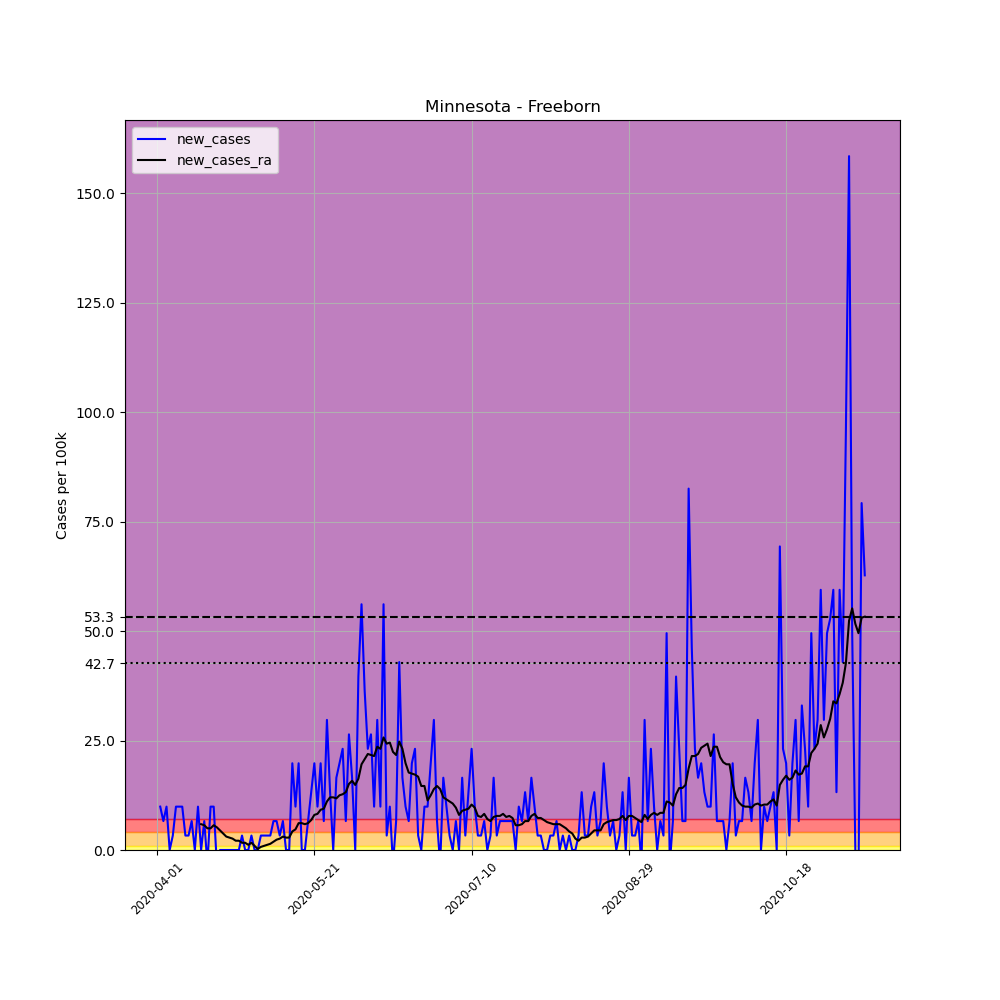

Data behind this chart, as committed beside it:
, date, county, state, fips, cases, deaths, COUNTY, STNAME, CTYNAME, POPESTIMATE2019, per_100k, new_cases, new_cases_ra
508719, 2020-04-01, Freeborn, Minnesota, 27047, 2, 0, 47, Minnesota, Freeborn, 30281, 6.605, , 
508720, 2020-04-02, Freeborn, Minnesota, 27047, 5, 0, 47, Minnesota, Freeborn, 30281, 16.51, 9.907, 
508721, 2020-04-03, Freeborn, Minnesota, 27047, 7, 0, 47, Minnesota, Freeborn, 30281, 23.12, 6.605, 
508722, 2020-04-04, Freeborn, Minnesota, 27047, 10, 0, 47, Minnesota, Freeborn, 30281, 33.02, 9.907, 
508723, 2020-04-05, Freeborn, Minnesota, 27047, 10, 0, 47, Minnesota, Freeborn, 30281, 33.02, 0.0, 
508724, 2020-04-06, Freeborn, Minnesota, 27047, 11, 0, 47, Minnesota, Freeborn, 30281, 36.33, 3.302, 
508725, 2020-04-07, Freeborn, Minnesota, 27047, 14, 0, 47, Minnesota, Freeborn, 30281, 46.23, 9.907, 
508726, 2020-04-08, Freeborn, Minnesota, 27047, 17, 0, 47, Minnesota, Freeborn, 30281, 56.14, 9.907, 
508727, 2020-04-09, Freeborn, Minnesota, 27047, 20, 0, 47, Minnesota, Freeborn, 30281, 66.05, 9.907, 
508728, 2020-04-10, Freeborn, Minnesota, 27047, 21, 0, 47, Minnesota, Freeborn, 30281, 69.35, 3.302, 
508729, 2020-04-11, Freeborn, Minnesota, 27047, 22, 0, 47, Minnesota, Freeborn, 30281, 72.65, 3.302, 
508730, 2020-04-12, Freeborn, Minnesota, 27047, 24, 0, 47, Minnesota, Freeborn, 30281, 79.26, 6.605, 
508731, 2020-04-13, Freeborn, Minnesota, 27047, 24, 0, 47, Minnesota, Freeborn, 30281, 79.26, 0.0, 
508732, 2020-04-14, Freeborn, Minnesota, 27047, 27, 0, 47, Minnesota, Freeborn, 30281, 89.16, 9.907, 
508733, 2020-04-15, Freeborn, Minnesota, 27047, 27, 0, 47, Minnesota, Freeborn, 30281, 89.16, 0.0, 5.897
508734, 2020-04-16, Freeborn, Minnesota, 27047, 29, 0, 47, Minnesota, Freeborn, 30281, 95.77, 6.605, 5.661
508735, 2020-04-17, Freeborn, Minnesota, 27047, 28, 0, 47, Minnesota, Freeborn, 30281, 92.47, -3.302, 4.954
508736, 2020-04-18, Freeborn, Minnesota, 27047, 31, 0, 47, Minnesota, Freeborn, 30281, 102.4, 9.907, 4.954
508737, 2020-04-19, Freeborn, Minnesota, 27047, 34, 0, 47, Minnesota, Freeborn, 30281, 112.3, 9.907, 5.661
508738, 2020-04-20, Freeborn, Minnesota, 27047, 33, 0, 47, Minnesota, Freeborn, 30281, 109, -3.302, 5.189
508739, 2020-04-21, Freeborn, Minnesota, 27047, 33, 0, 47, Minnesota, Freeborn, 30281, 109, 0.0, 4.482
508740, 2020-04-22, Freeborn, Minnesota, 27047, 33, 0, 47, Minnesota, Freeborn, 30281, 109, 0.0, 3.774
508741, 2020-04-23, Freeborn, Minnesota, 27047, 33, 0, 47, Minnesota, Freeborn, 30281, 109, 0.0, 3.067
508742, 2020-04-24, Freeborn, Minnesota, 27047, 33, 0, 47, Minnesota, Freeborn, 30281, 109, 0.0, 2.831
508743, 2020-04-25, Freeborn, Minnesota, 27047, 33, 0, 47, Minnesota, Freeborn, 30281, 109, 0.0, 2.595
508744, 2020-04-26, Freeborn, Minnesota, 27047, 33, 0, 47, Minnesota, Freeborn, 30281, 109, 0.0, 2.123
508745, 2020-04-27, Freeborn, Minnesota, 27047, 33, 0, 47, Minnesota, Freeborn, 30281, 109, 0.0, 2.123
508746, 2020-04-28, Freeborn, Minnesota, 27047, 34, 0, 47, Minnesota, Freeborn, 30281, 112.3, 3.302, 1.651
508747, 2020-04-29, Freeborn, Minnesota, 27047, 34, 0, 47, Minnesota, Freeborn, 30281, 112.3, 0.0, 1.651
508748, 2020-04-30, Freeborn, Minnesota, 27047, 34, 0, 47, Minnesota, Freeborn, 30281, 112.3, 0.0, 1.179
508749, 2020-05-01, Freeborn, Minnesota, 27047, 35, 0, 47, Minnesota, Freeborn, 30281, 115.6, 3.302, 1.651
508750, 2020-05-02, Freeborn, Minnesota, 27047, 35, 0, 47, Minnesota, Freeborn, 30281, 115.6, 0.0, 0.9435
508751, 2020-05-03, Freeborn, Minnesota, 27047, 35, 0, 47, Minnesota, Freeborn, 30281, 115.6, 0.0, 0.2359
508752, 2020-05-04, Freeborn, Minnesota, 27047, 36, 0, 47, Minnesota, Freeborn, 30281, 118.9, 3.302, 0.7077
508753, 2020-05-05, Freeborn, Minnesota, 27047, 37, 0, 47, Minnesota, Freeborn, 30281, 122.2, 3.302, 0.9435
508754, 2020-05-06, Freeborn, Minnesota, 27047, 38, 0, 47, Minnesota, Freeborn, 30281, 125.5, 3.302, 1.179
508755, 2020-05-07, Freeborn, Minnesota, 27047, 39, 0, 47, Minnesota, Freeborn, 30281, 128.8, 3.302, 1.415
508756, 2020-05-08, Freeborn, Minnesota, 27047, 41, 0, 47, Minnesota, Freeborn, 30281, 135.4, 6.605, 1.887
508757, 2020-05-09, Freeborn, Minnesota, 27047, 43, 0, 47, Minnesota, Freeborn, 30281, 142, 6.605, 2.359
508758, 2020-05-10, Freeborn, Minnesota, 27047, 44, 0, 47, Minnesota, Freeborn, 30281, 145.3, 3.302, 2.595
508759, 2020-05-11, Freeborn, Minnesota, 27047, 46, 0, 47, Minnesota, Freeborn, 30281, 151.9, 6.605, 3.067
508760, 2020-05-12, Freeborn, Minnesota, 27047, 46, 0, 47, Minnesota, Freeborn, 30281, 151.9, 0.0, 2.831
508761, 2020-05-13, Freeborn, Minnesota, 27047, 46, 0, 47, Minnesota, Freeborn, 30281, 151.9, 0.0, 2.831
508762, 2020-05-14, Freeborn, Minnesota, 27047, 52, 0, 47, Minnesota, Freeborn, 30281, 171.7, 19.81, 4.246
508763, 2020-05-15, Freeborn, Minnesota, 27047, 55, 0, 47, Minnesota, Freeborn, 30281, 181.6, 9.907, 4.718
508764, 2020-05-16, Freeborn, Minnesota, 27047, 61, 0, 47, Minnesota, Freeborn, 30281, 201.4, 19.81, 6.133
508765, 2020-05-17, Freeborn, Minnesota, 27047, 61, 0, 47, Minnesota, Freeborn, 30281, 201.4, 0.0, 6.133
508766, 2020-05-18, Freeborn, Minnesota, 27047, 61, 0, 47, Minnesota, Freeborn, 30281, 201.4, 0.0, 5.897
508767, 2020-05-19, Freeborn, Minnesota, 27047, 63, 0, 47, Minnesota, Freeborn, 30281, 208.1, 6.605, 6.133
508768, 2020-05-20, Freeborn, Minnesota, 27047, 67, 0, 47, Minnesota, Freeborn, 30281, 221.3, 13.21, 6.841
508769, 2020-05-21, Freeborn, Minnesota, 27047, 73, 0, 47, Minnesota, Freeborn, 30281, 241.1, 19.81, 8.02
508770, 2020-05-22, Freeborn, Minnesota, 27047, 76, 0, 47, Minnesota, Freeborn, 30281, 251, 9.907, 8.256
508771, 2020-05-23, Freeborn, Minnesota, 27047, 82, 0, 47, Minnesota, Freeborn, 30281, 270.8, 19.81, 9.2
508772, 2020-05-24, Freeborn, Minnesota, 27047, 84, 0, 47, Minnesota, Freeborn, 30281, 277.4, 6.605, 9.435
508773, 2020-05-25, Freeborn, Minnesota, 27047, 93, 0, 47, Minnesota, Freeborn, 30281, 307.1, 29.72, 11.09
508774, 2020-05-26, Freeborn, Minnesota, 27047, 97, 0, 47, Minnesota, Freeborn, 30281, 320.3, 13.21, 12.03
508775, 2020-05-27, Freeborn, Minnesota, 27047, 97, 0, 47, Minnesota, Freeborn, 30281, 320.3, 0.0, 12.03
508776, 2020-05-28, Freeborn, Minnesota, 27047, 102, 0, 47, Minnesota, Freeborn, 30281, 336.8, 16.51, 11.79
508777, 2020-05-29, Freeborn, Minnesota, 27047, 108, 0, 47, Minnesota, Freeborn, 30281, 356.7, 19.81, 12.5
508778, 2020-05-30, Freeborn, Minnesota, 27047, 115, 0, 47, Minnesota, Freeborn, 30281, 379.8, 23.12, 12.74
... 166 more rows
